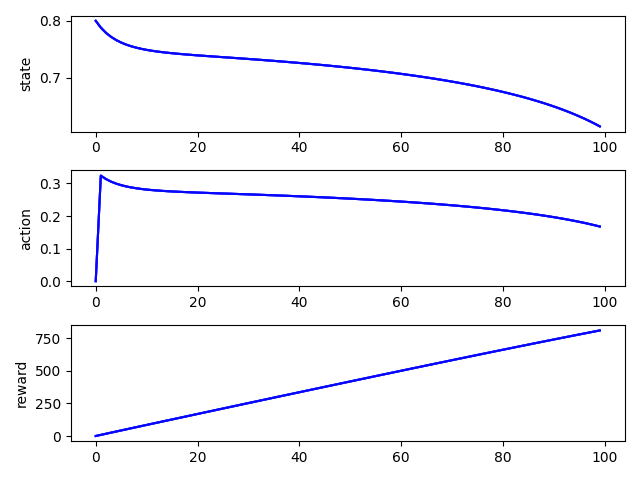

Source data for this figure (header and first rows):
, time, state, action, reward, rep
0, 0, 0.8, 0.0, 0.0, 0
1, 1, 0.7881, 0.3239, 8.582, 0
2, 2, 0.7789, 0.3134, 8.549, 0
3, 3, 0.7718, 0.3055, 8.522, 0
4, 4, 0.7662, 0.2994, 8.498, 0
5, 5, 0.7617, 0.2946, 8.479, 0
6, 6, 0.758, 0.2907, 8.463, 0
7, 7, 0.7551, 0.2876, 8.45, 0
8, 8, 0.7526, 0.285, 8.439, 0
9, 9, 0.7505, 0.2829, 8.429, 0
10, 10, 0.7488, 0.2811, 8.42, 0
11, 11, 0.7473, 0.2796, 8.413, 0
12, 12, 0.746, 0.2783, 8.406, 0
13, 13, 0.7448, 0.2772, 8.4, 0
14, 14, 0.7438, 0.2762, 8.395, 0
15, 15, 0.7429, 0.2754, 8.39, 0
16, 16, 0.742, 0.2746, 8.385, 0
17, 17, 0.7412, 0.2738, 8.38, 0
18, 18, 0.7405, 0.2731, 8.376, 0
19, 19, 0.7398, 0.2725, 8.372, 0
20, 20, 0.7391, 0.2719, 8.368, 0
21, 21, 0.7384, 0.2713, 8.363, 0
22, 22, 0.7378, 0.2707, 8.359, 0
23, 23, 0.7372, 0.2702, 8.355, 0
24, 24, 0.7365, 0.2696, 8.352, 0
25, 25, 0.7359, 0.2691, 8.348, 0
26, 26, 0.7353, 0.2686, 8.344, 0
27, 27, 0.7346, 0.268, 8.339, 0
28, 28, 0.734, 0.2675, 8.335, 0
29, 29, 0.7334, 0.2669, 8.331, 0
30, 30, 0.7327, 0.2664, 8.327, 0
31, 31, 0.7321, 0.2658, 8.323, 0
32, 32, 0.7314, 0.2653, 8.318, 0
33, 33, 0.7307, 0.2647, 8.314, 0
34, 34, 0.7301, 0.2641, 8.31, 0
35, 35, 0.7294, 0.2635, 8.305, 0
36, 36, 0.7287, 0.2629, 8.3, 0
37, 37, 0.7279, 0.2623, 8.296, 0
38, 38, 0.7272, 0.2617, 8.291, 0
39, 39, 0.7265, 0.2611, 8.286, 0
40, 40, 0.7257, 0.2604, 8.281, 0
41, 41, 0.7249, 0.2598, 8.276, 0
42, 42, 0.7241, 0.2591, 8.271, 0
43, 43, 0.7233, 0.2584, 8.265, 0
44, 44, 0.7225, 0.2577, 8.26, 0
45, 45, 0.7216, 0.257, 8.254, 0
46, 46, 0.7208, 0.2563, 8.249, 0
47, 47, 0.7199, 0.2556, 8.243, 0
48, 48, 0.719, 0.2548, 8.237, 0
49, 49, 0.7181, 0.254, 8.231, 0
50, 50, 0.7171, 0.2532, 8.225, 0
51, 51, 0.7162, 0.2524, 8.218, 0
52, 52, 0.7152, 0.2516, 8.212, 0
53, 53, 0.7142, 0.2508, 8.205, 0
54, 54, 0.7132, 0.2499, 8.198, 0
55, 55, 0.7121, 0.249, 8.192, 0
56, 56, 0.711, 0.2481, 8.184, 0
57, 57, 0.7099, 0.2472, 8.177, 0
58, 58, 0.7088, 0.2462, 8.17, 0
59, 59, 0.7076, 0.2453, 8.162, 0
... 940 more rows
